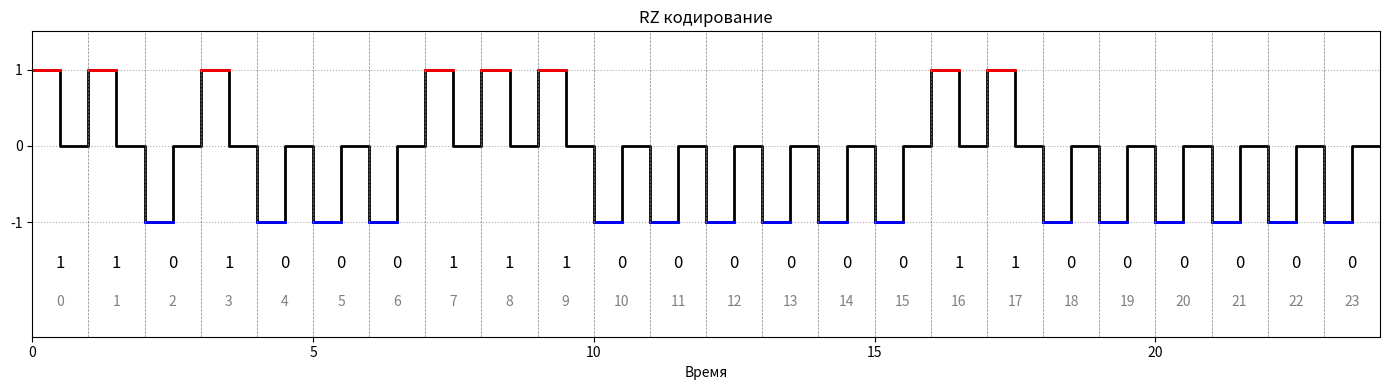

Reproduce this figure in Python.
import matplotlib.pyplot as plt

bits = "110100011100000011000000"

bit_duration = 1
half = bit_duration / 2

time = []
signal = []

t = 0

for b in bits:
    if b == "1":
        first = 1
    else:
        first = -1

    time += [t, t + half]
    signal += [first, first]

    time += [t + half, t + bit_duration]
    signal += [0, 0]

    t += bit_duration

fig, ax = plt.subplots(figsize=(14, 4))

ax.step(time, signal, where="post", color="black", linewidth=2)

t_col = 0
for b in bits:
    if b == "1":
        ax.step([t_col, t_col + half], [1, 1], where="post", color="red", linewidth=2)
    else:
        ax.step([t_col, t_col + half], [-1, -1], where="post", color="blue", linewidth=2)
    t_col += bit_duration

for i, b in enumerate(bits):
    ax.text(i + 0.5, -1.6, b, ha="center", fontsize=12)
    ax.text(i + 0.5, -2.1, str(i), ha="center", fontsize=10, alpha=0.5)

for i in range(len(bits) + 1):
    ax.axvline(i, linestyle="--", linewidth=0.5, color="gray")

ax.set_ylim(-2.5, 1.5)
ax.set_xlim(0, len(bits))

ax.set_yticks([-1, 0, 1])

ax.set_xlabel("Время")
ax.set_title("RZ кодирование")

ax.grid(True, axis="y", linestyle=":")

plt.tight_layout()
plt.show()
